Run: headless pygame with SDL's dummy video driver; simulated clock (each Clock.tick advances the game by its frame time, no real sleeping); random seed 0; keys injected as events and as key.get_pressed() state; no mouse input.
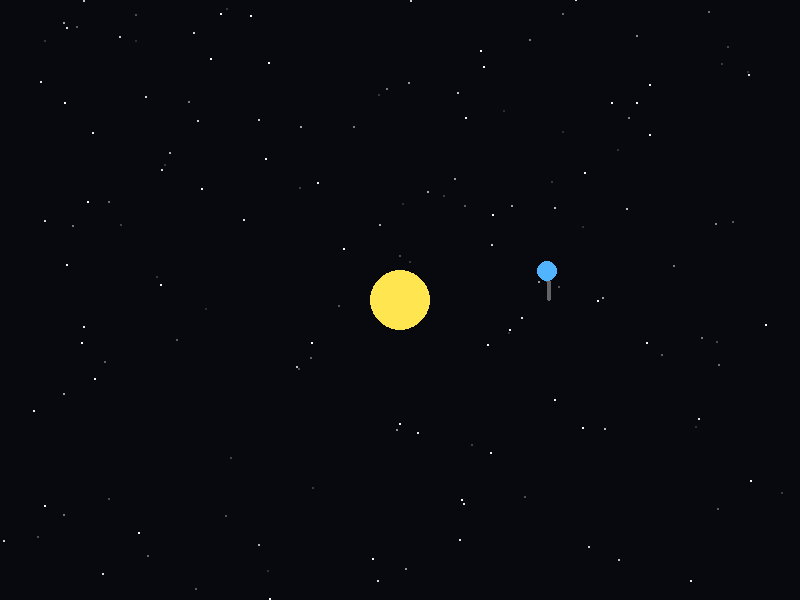
Frame 1 of 4 · flips 1–60 · no input
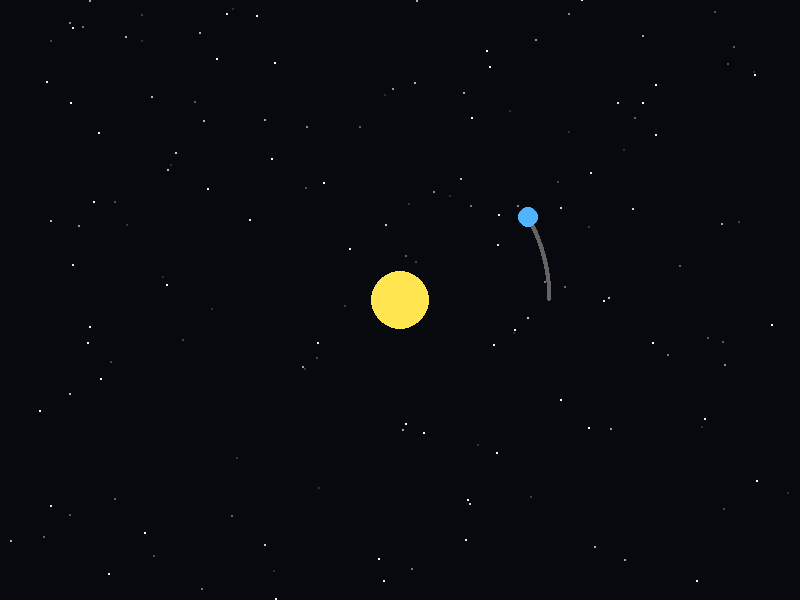
Frame 2 of 4 · flips 61–180 · tapped SPACE, RETURN · held RIGHT (→), D
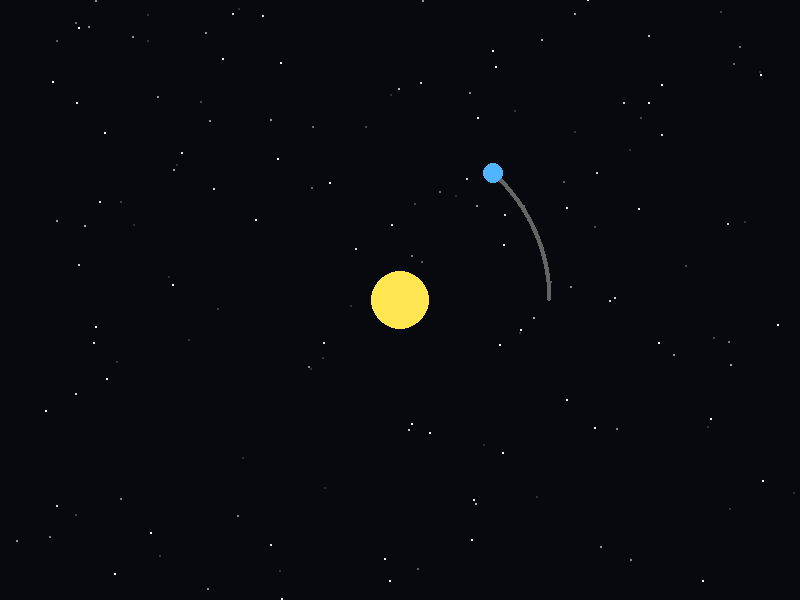
Frame 3 of 4 · flips 181–300 · held DOWN (↓), S
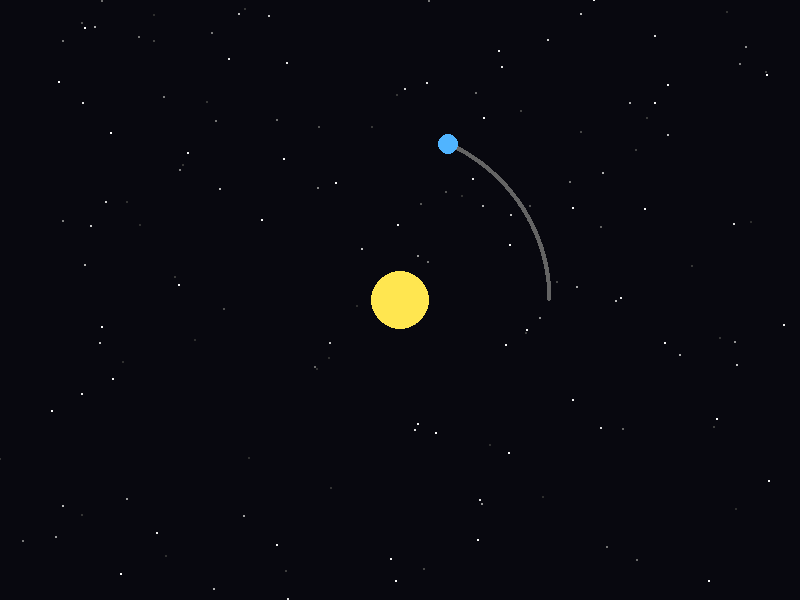
Frame 4 of 4 · flips 301–420 · held LEFT (←), A, UP (↑), W

The pygame program that drew these frames:

import math

import pygame
import random

# تشغيل pygame
pygame.init()

# حجم النافذة
WIDTH = 800
HEIGHT = 600

# إنشاء النافذة
screen = pygame.display.set_mode((WIDTH, HEIGHT))

clock = pygame.time.Clock()

# عنوان النافذة
pygame.display.set_caption("Physics Simulation")

# متغير تشغيل البرنامج
running = True

earth_x = 550
earth_y = 300

velocity_x = 0
velocity_y = -5.77

acceleration_x = 0
acceleration_y = 0

orbit_points = []

G = 5000
sun_mass = 10000
earth_mass = 1
time = 0

stars = []

for i in range(150):
    x = random.randint(0, WIDTH)
    y = random.randint(0, HEIGHT)
    stars.append([
        x,
        y,
        random.uniform(0, 2 * math.pi)  # phase (للتذبذب)
    ])



# الحلقة الرئيسية
while running:

    clock.tick(60)
    time += 0.05

    # قراءة الأحداث
    for event in pygame.event.get():

        # إذا ضغط المستخدم زر الإغلاق
        if event.type == pygame.QUIT:
            running = False

    dx = 400 - earth_x
    dy = 300 - earth_y

    distance = (dx ** 2 + dy ** 2) ** 0.5

    softening = 10
    distance = max(distance, 1)

    dx /= distance
    dy /= distance

    gravity = 5000 / ((distance + softening) ** 2)

    acceleration_x = dx * gravity
    acceleration_y = dy * gravity

    dt = 1 / 60
    time_scale = 5

    scaled_dt = dt * time_scale

    velocity_x += acceleration_x * scaled_dt
    velocity_y += acceleration_y * scaled_dt
    # السرعة
    speed = (velocity_x ** 2 + velocity_y ** 2) ** 0.5

    # الطاقة الحركية
    kinetic = 0.5 * earth_mass * speed ** 2

    # طاقة الوضع الجاذبية (الصحيح)
    potential = - G * sun_mass * earth_mass / distance
    total_energy = kinetic + potential
    print(total_energy)

    # الطاقة الكلية
    total_energy = kinetic + potential

    earth_x += velocity_x * scaled_dt
    earth_y += velocity_y * scaled_dt
    orbit_points.append([earth_x, earth_y, 255])  # 255 = opacity

    # لون الخلفية
    screen.fill((8, 8, 15))

    for star in stars:
        star[0] += 0.05  # حركة خفيفة جدًا

        if star[0] > WIDTH:
            star[0] = 0
            star[1] = random.randint(0, HEIGHT)

        # ✨ twinkle (لمعان)
        brightness = 150 + int(105 * math.sin(time + star[2]))

        pygame.draw.circle(
            screen,
            (brightness, brightness, brightness),
            (int(star[0]), int(star[1])),
            1
        )
    for point in orbit_points:
        pygame.draw.circle(screen, (100, 100, 100), (int(point[0]), int(point[1])), 2)
    pulse = int(2 * math.sin(time * 2))  # نبض خفيف جدًا

    pygame.draw.circle(
        screen,
        (255, 230, 80),  # نيون أصفر
        (400, 300),
        30 + pulse
    )

    pygame.draw.circle(
        screen,
        (80, 180, 255),  # Neon blue
        (int(earth_x), int(earth_y)),
        10
    )
    # تحديث الشاشة
    pygame.display.update()

# إغلاق pygame
pygame.quit()
